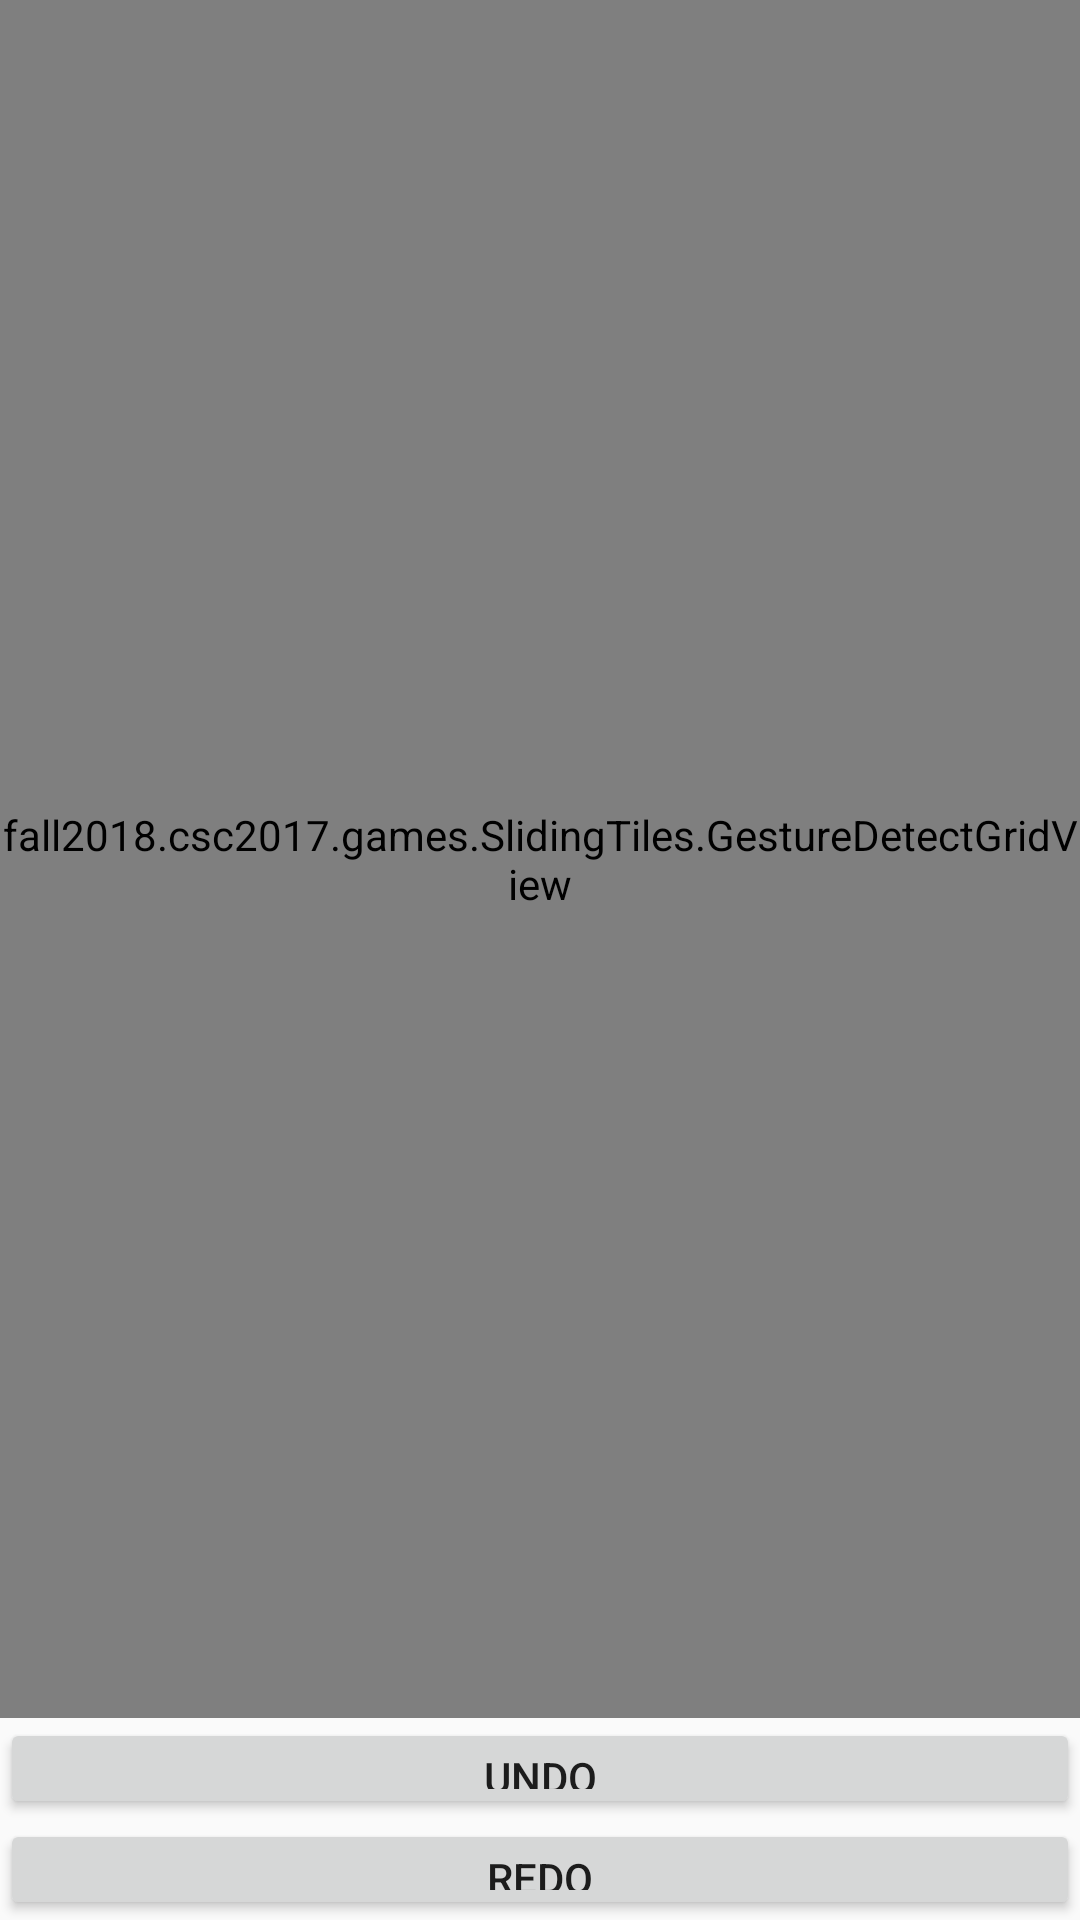

Layout XML and referenced resources for this Android screen:
<!-- AndroidManifest.xml: application theme Theme.AppCompat.Light.NoActionBar -->
<!-- res/layout/activity_main.xml -->
<?xml version="1.0" encoding="utf-8"?>
<LinearLayout xmlns:android="http://schemas.android.com/apk/res/android"
    xmlns:app="http://schemas.android.com/apk/res-auto"
    xmlns:tools="http://schemas.android.com/tools"
    android:id="@+id/linearLayout"
    android:layout_width="match_parent"
    android:layout_height="match_parent"
    android:orientation="vertical"
    android:weightSum="19">

    <fall2018.csc2017.games.SlidingTiles.GestureDetectGridView xmlns:app="http://schemas.android.com/apk/res-auto"
        xmlns:tools="http://schemas.android.com/tools"
        android:id="@+id/grid"
        android:layout_width="match_parent"
        android:layout_height="match_parent"
        android:layout_weight="1"
        tools:context="fall2018.csc2017.slidingtiles.fall2018.csc2017.games.GameActivity" />

    
        
        
        
        

        <Button
            android:id="@+id/UndoButton"
            android:layout_width="match_parent"
            android:layout_height="match_parent"
            android:layout_weight="9"
            android:text="Undo" />

        <Button
            android:id="@+id/RedoButton"
            android:layout_width="match_parent"
            android:layout_height="match_parent"
            android:layout_weight="9"
            android:text="Redo" />


    


</LinearLayout>

    
     

    
<!-- resources referenced by this layout -->
<resources>

</resources>
